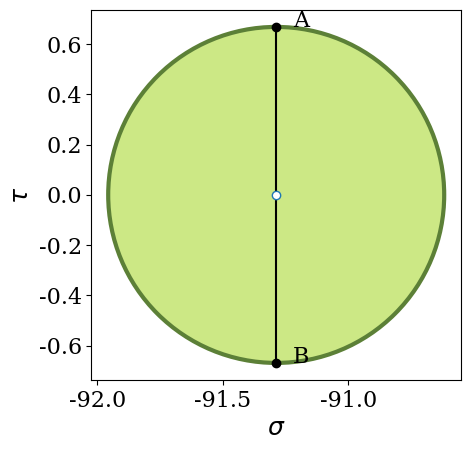
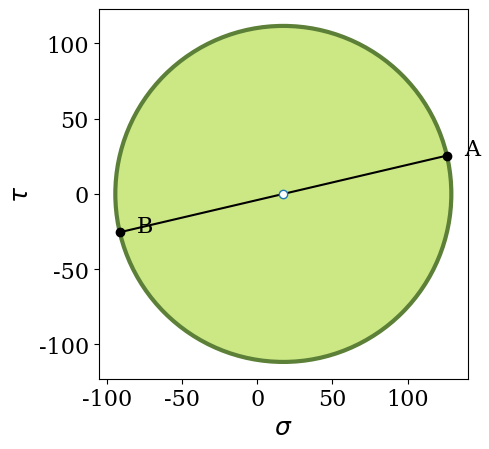

These charts were generated, in order, by the following Python code:
import numpy as np
import matplotlib.pyplot as plt
from matplotlib import rcParams
rcParams['font.family'] = 'serif'
rcParams['font.size'] = 16 


def mohr(S):
    """Plot Mohr circle for a 2D tensor"""
    S11 = S[0][0] 
    S12 = S[0][1] 
    S22 = S[1][1] 
    center = [(S11 + S22)/2.0, 0.0]
    radius = np.sqrt((S11 - S22)**2/4.0 + S12**2)
    Smin = center[0] - radius
    Smax = center[0] + radius

    print("Minimum Normal Stress: %g" % Smin)
    print("Maximum Normal Stress: %g" % Smax)
    print("Average Normal Stress: %g" % center[0])
    print("Minimum Shear Stress: %g" % -radius)
    print("Maximum Shear Stress: %g" % radius)

    circ = plt.Circle((center[0],0), radius, facecolor='#cce885', lw=3,
    edgecolor='#5c8037') 
    plt.axis('image')
    ax = plt.gca() 
    ax.add_artist(circ)
    ax.set_xlim(Smin - .1*radius, Smax + .1*radius)
    ax.set_ylim(-1.1*radius, 1.1*radius)
    plt.plot([S22, S11], [S12, -S12], 'ko')
    plt.plot([S22, S11], [S12, -S12], 'k')
    plt.plot(center[0], center[1], 'o', mfc='w')
    plt.text(S22 + 0.1*radius, S12, 'A')
    plt.text(S11 + 0.1*radius, -S12, 'B')
    plt.xlabel(r"$\sigma$", size=18)
    plt.ylabel(r"$\tau$", size=18) 
    plt.show()
    return None

if __name__ == "__main__":
    S = np.array([[-91.287, 0.669],[0.669, -91.287]])
    mohr(S)

    plt.figure()
    S2 = np.array([[-91.287, 25.465],[25.465, 126.063]])
    mohr(S2)
    plt.show()